Dataset: RotatedImagesSpiral (GitHub, rutuja1121/Parkinsons_BE_Project_2023). Classes: healthy, parkinson.

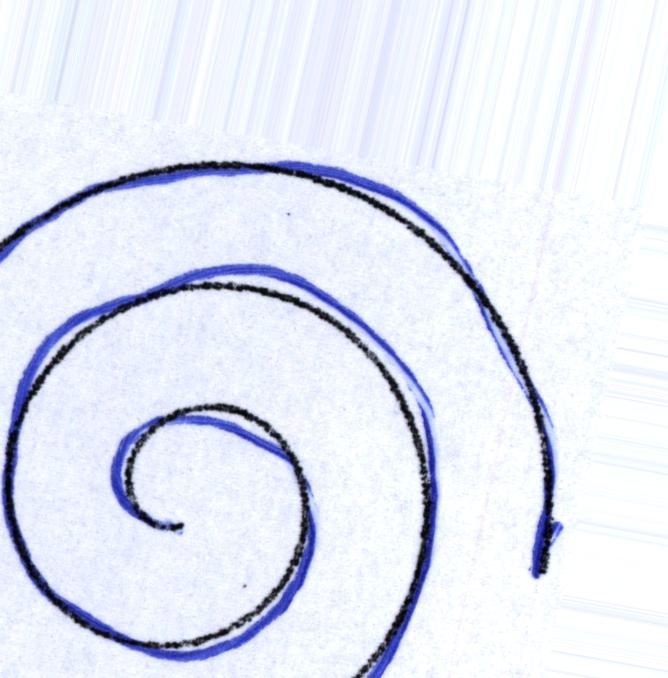
Label: healthy

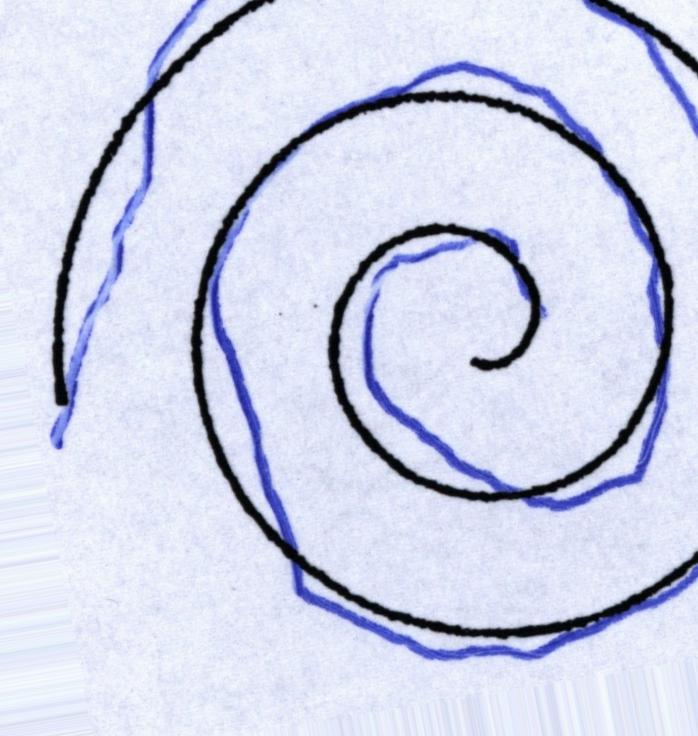
Label: parkinson

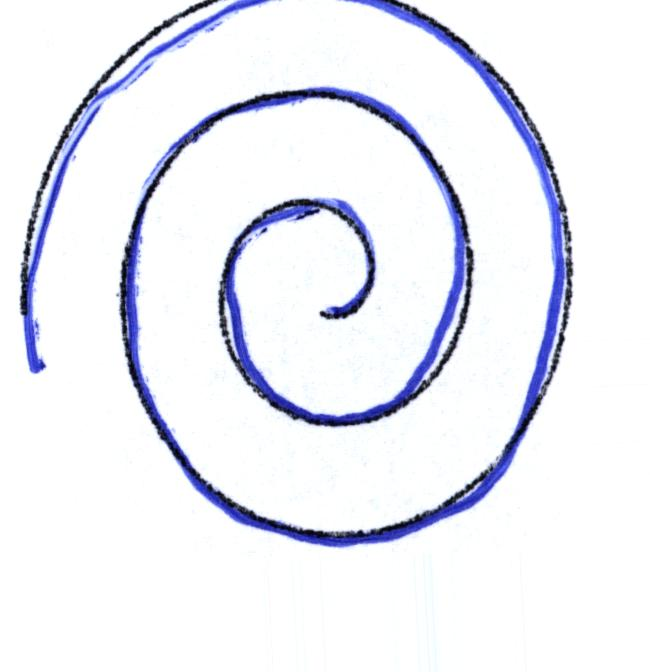
Label: healthy

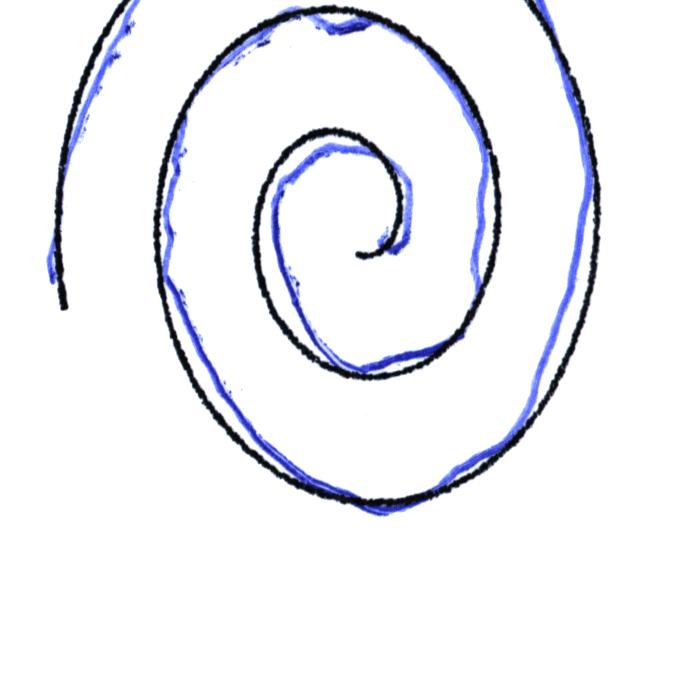
Label: parkinson

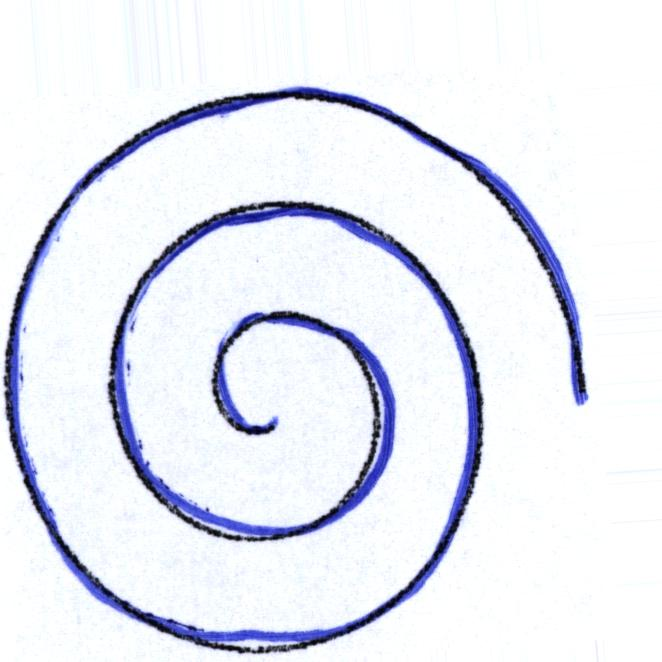
Label: healthy

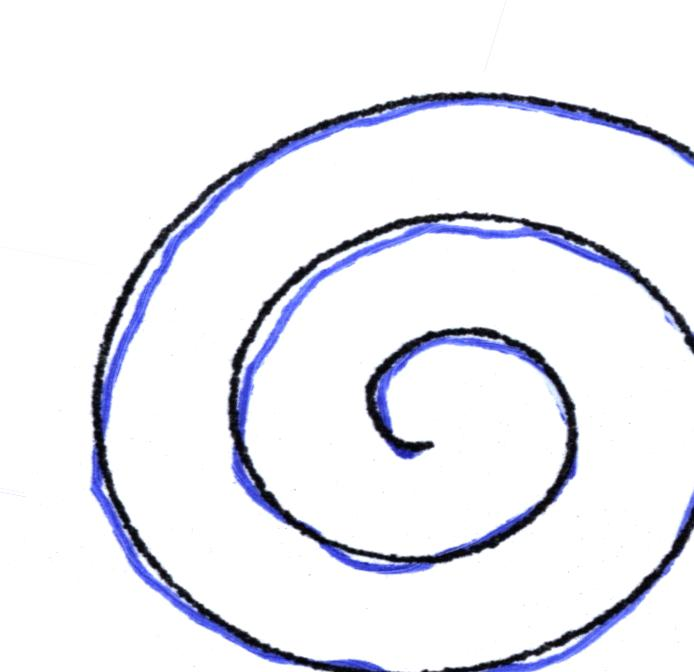
Label: parkinson
